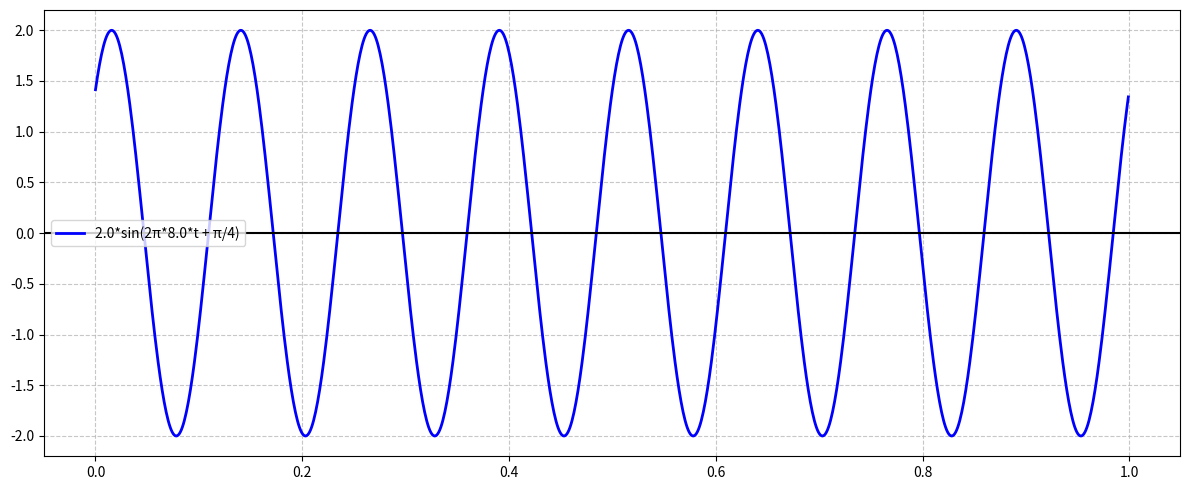

Write Python code to recreate this figure.
import numpy as np
import matplotlib.pyplot as plt

def degerli_sinus_dalgası(vector, amplitude, frequency, phase, sample_rate):
    N = len(vector)
    
    if (N & (N - 1) != 0) or N == 0:
        raise ValueError("Vektörün boyutu 2'nin tam kuvveti olmalıdır!")
        
    t = np.arange(N) / sample_rate
    vector[:] = amplitude * np.sin(2 * np.pi * frequency * t + phase)
    
    return t

N = 1024
ornekleme_frekansi = 1024 
sinus_vektoru = np.zeros(N)

genlik = 2.0                
frekans = 8.0              
faz_radyan = np.pi / 4      

zaman_vektoru = degerli_sinus_dalgası(sinus_vektoru, genlik, frekans, faz_radyan, ornekleme_frekansi)

plt.figure(figsize=(12, 5))
plt.plot(zaman_vektoru, sinus_vektoru, color='b', linewidth=2, label=f'{genlik}*sin(2π*{frekans}*t + π/4)')
plt.grid(True, linestyle='--', alpha=0.7)
plt.axhline(y=0, color='k', linestyle='-')
plt.legend()
plt.tight_layout()
plt.show()
